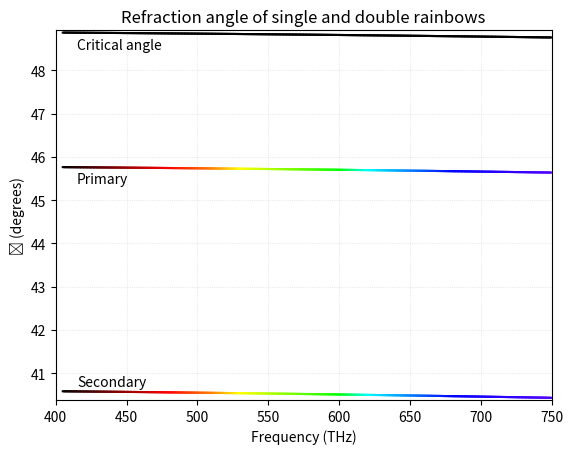

The matplotlib source for this figure:
import matplotlib.pyplot as plt
import numpy as np  

def formula(frequency):
    return (1 + (1 / (1.731 - (0.261 * frequency * 10 ** -3) ** 2)) ** 0.5) ** 0.5

def getPhi(angle, n):
    return np.rad2deg(np.arcsin(np.sin(angle)/n))

def critAngle(n):
    return np.rad2deg(np.arcsin(1/n))

def primaryMinimum(n):
    return np.rad2deg(np.arcsin(((9 - n ** 2) / 8) ** 0.5 / n))
    #return getPhi((np.arcsin(((9 - n ** 2) / 8) ** 0.5)),n)

def secondaryMinimum(n):
    return np.rad2deg(np.arcsin(((4 - n ** 2) / 3) ** 0.5/n))
    #return getPhi((np.arcsin(((4 - n ** 2) / 3) ** 0.5)), n)

def chooseColour(freq):
    if freq < 405:  # Lower than red
        return [np.nan, np.nan, np.nan]
    elif freq < 480:
        return [(freq-405)/75,0,0]  # Red
    elif freq < 510:
        return [1, ((freq-480)/30)*127/255, 0]  # Orange
    elif freq < 530:
        return [1, 127/255 + ((freq-510)/20)*128/255, 0]  # Yellow
    elif freq < 600:
        return [1-(freq-530)/70, 1, 0]  # Green
    elif freq < 620:
        return [0, 1, (freq-600)/20]  # Cyan    
    elif freq < 680:
        return [0, 1-(freq-620)/60, 1]  # Blue
    elif freq < 790:
        return [((freq-680)/110)*127/255, 0, 1]  # Violet
    else:
        return [np.nan, np.nan, np.nan]  

frequencies = np.linspace(400, 750, 350)
indexes = formula(frequencies)
critical = critAngle(indexes)
primary = primaryMinimum(indexes)
secondary = secondaryMinimum(indexes)
colour = np.array([chooseColour(f) for f in frequencies])

fig, ax = plt.subplots()
for i in range(len(frequencies) - 1):
    if not np.isnan(colour[i]).any():
        ax.plot(frequencies[i:i+2], critical[i:i+2], color=[0,0,0], linewidth=1.5, label='Critical' if i == 0 else "")
        ax.plot(frequencies[i:i+2], primary[i:i+2], color=colour[i], linewidth=1.5, label='Primary' if i == 0 else "")
        ax.plot(frequencies[i:i+2], secondary[i:i+2], color=colour[i], linewidth=1.5, label='Secondary' if i == 0 else "")

ax.set_xlim(frequencies.min(), frequencies.max())
ax.set_ylim(secondary.min()-0.05, critical.max()+0.05)
ax.set_title("Refraction angle of single and double rainbows")
ax.set_xlabel("Frequency (THz)")
ax.set_ylabel("ϕ (degrees)")
ax.annotate("Critical angle", (415,48.5))
ax.annotate("Primary", (415,45.4))
ax.annotate("Secondary", (415, 40.7))
ax.grid(True, dashes = [1,1], alpha = 0.25)
plt.show()
